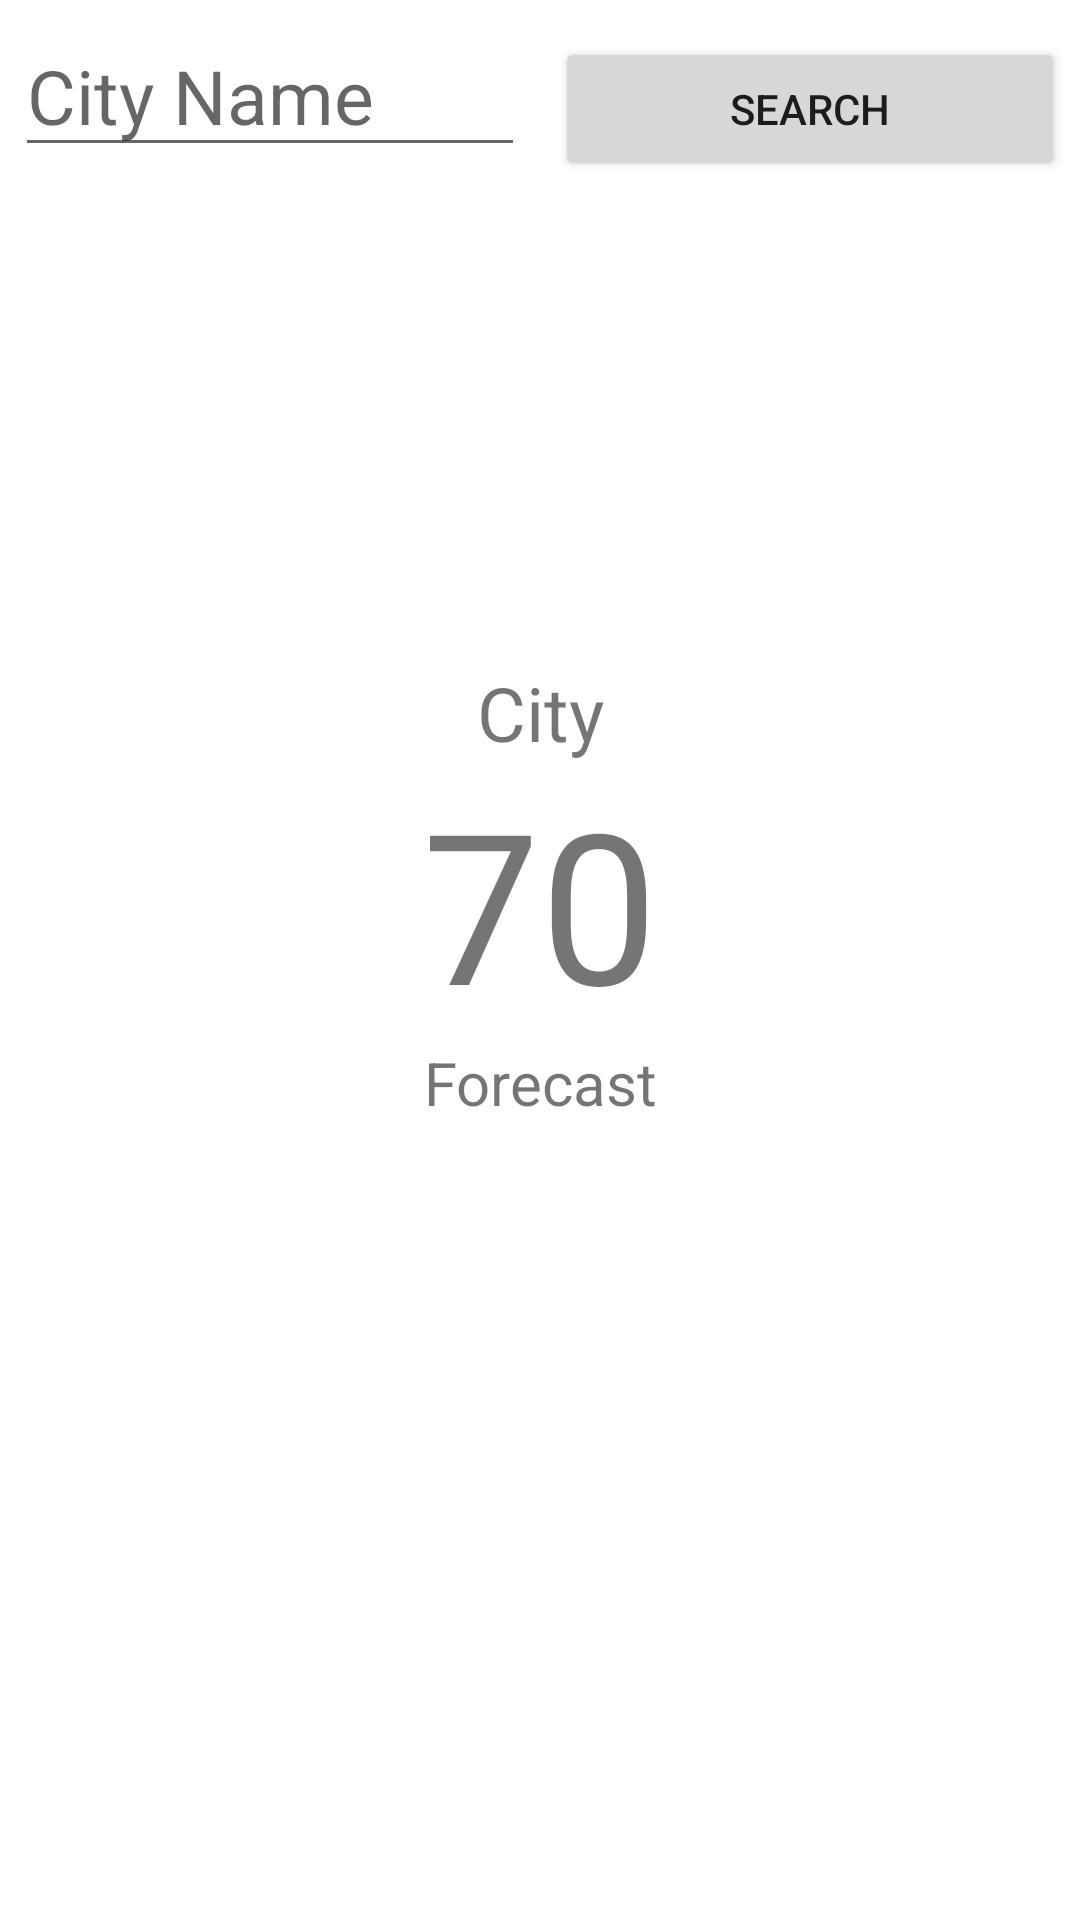

Produce the Android XML layout that renders to this screen, including the resource entries it uses.
<!-- AndroidManifest.xml: application theme Theme.Weather_OR_NOT -->
<!-- res/layout/activity_main.xml -->
<?xml version="1.0" encoding="utf-8"?>
<androidx.constraintlayout.widget.ConstraintLayout xmlns:android="http://schemas.android.com/apk/res/android"
    xmlns:app="http://schemas.android.com/apk/res-auto"
    xmlns:tools="http://schemas.android.com/tools"
    android:layout_width="match_parent"
    android:layout_height="match_parent"
    tools:context=".MainActivity">

    <LinearLayout
        android:id="@+id/searchBox"
        android:layout_width="match_parent"
        android:layout_height="wrap_content"
        app:layout_constraintEnd_toEndOf="parent"
        app:layout_constraintStart_toStartOf="parent"
        app:layout_constraintTop_toTopOf="parent">
        <EditText
            android:id="@+id/etSearch"
            android:layout_width="match_parent"
            android:layout_height="wrap_content"
            android:layout_margin="5dp"
            android:hint="@string/etCityHint"
            android:inputType="textPersonName"
            android:textSize="25sp"
            android:layout_weight="1" />
        <Button
            android:id="@+id/btnSearch"
            android:layout_width="match_parent"
            android:layout_height="wrap_content"
            android:layout_margin="5dp"
            android:text="@string/btnSearchText"
            android:layout_weight="1" />
    </LinearLayout>

    <ImageView
        android:id="@+id/ivWeather"
        android:layout_width="100dp"
        android:layout_height="100dp"
        android:layout_margin="40dp"
        app:layout_constraintEnd_toEndOf="parent"
        app:layout_constraintStart_toStartOf="parent"
        app:layout_constraintTop_toBottomOf="@id/searchBox" />

    <TextView
        android:id="@+id/txtCity"
        android:layout_width="match_parent"
        android:layout_height="wrap_content"
        android:layout_marginTop="20sp"
        android:gravity="center_horizontal"
        android:text="@string/city"
        android:textAlignment="center"
        android:textSize="25sp"
        app:layout_constraintTop_toBottomOf="@id/ivWeather" />

    <TextView
        android:id="@+id/txtTemp"
        android:layout_width="wrap_content"
        android:layout_height="wrap_content"
        android:gravity="center_horizontal"
        android:text="@string/placeHolderTemp"
        android:textAlignment="center"
        android:textSize="70sp"
        app:layout_constraintEnd_toEndOf="parent"
        app:layout_constraintStart_toStartOf="parent"
        app:layout_constraintTop_toBottomOf="@+id/txtCity" />

    <TextView
        android:id="@+id/txtForecast"
        android:layout_width="match_parent"
        android:layout_height="wrap_content"
        android:gravity="center_horizontal"
        android:text="@string/forecast"
        android:textAlignment="center"
        android:textSize="20sp"
        app:layout_constraintTop_toBottomOf="@id/txtTemp" />

    <androidx.recyclerview.widget.RecyclerView
        android:id="@+id/rvWeather"
        android:layout_width="match_parent"
        android:layout_height="0dp"
        android:layout_marginTop="20sp"
        app:layout_constraintEnd_toEndOf="parent"
        app:layout_constraintStart_toStartOf="parent"
        app:layout_constraintTop_toBottomOf="@id/txtForecast"
        app:layout_constraintBottom_toBottomOf="parent"
        tools:listitem="@layout/weather_item" />

</androidx.constraintlayout.widget.ConstraintLayout>
<!-- res/layout/weather_item.xml (included above) -->
<?xml version="1.0" encoding="utf-8"?>
<androidx.constraintlayout.widget.ConstraintLayout xmlns:android="http://schemas.android.com/apk/res/android"
    xmlns:app="http://schemas.android.com/apk/res-auto"
    xmlns:tools="http://schemas.android.com/tools"
    android:id="@+id/weather_item_container"
    android:layout_width="match_parent"
    android:layout_height="wrap_content">

    <ImageView
        android:id="@+id/ivWeatherItem"
        android:layout_width="50dp"
        android:layout_height="50dp"
        android:layout_margin="10dp"
        app:layout_constraintBottom_toBottomOf="parent"
        app:layout_constraintStart_toStartOf="parent"
        app:layout_constraintTop_toTopOf="parent"
        tools:srcCompat="@tools:sample/avatars" />

    <TextView
        android:id="@+id/txtCityItem"
        android:layout_width="wrap_content"
        android:layout_height="wrap_content"
        android:layout_margin="10dp"
        android:text="@string/city"
        app:layout_constraintBottom_toBottomOf="parent"
        app:layout_constraintEnd_toStartOf="@id/txtForecastItem"
        app:layout_constraintStart_toEndOf="@id/ivWeatherItem"
        app:layout_constraintTop_toTopOf="parent" />

    <TextView
        android:id="@+id/txtForecastItem"
        android:layout_width="wrap_content"
        android:layout_height="wrap_content"
        android:layout_margin="10dp"
        android:text="@string/forecast"
        app:layout_constraintBottom_toBottomOf="parent"
        app:layout_constraintStart_toEndOf="@id/txtCityItem"
        app:layout_constraintEnd_toStartOf="@id/txtTempItem"
        app:layout_constraintTop_toTopOf="parent" />

    <TextView
        android:id="@+id/txtTempItem"
        android:layout_width="wrap_content"
        android:layout_height="wrap_content"
        android:layout_margin="10dp"
        android:text="@string/temp"
        app:layout_constraintBottom_toBottomOf="parent"
        app:layout_constraintStart_toEndOf="@id/txtForecastItem"
        app:layout_constraintEnd_toEndOf="parent"
        app:layout_constraintTop_toTopOf="parent" />

</androidx.constraintlayout.widget.ConstraintLayout>
<!-- resources referenced by this layout -->
<resources>
  <string name="btnSearchText">Search</string>
  <string name="city">City</string>
  <string name="etCityHint">City Name</string>
  <string name="forecast">Forecast</string>
  <string name="placeHolderTemp">70</string>
  <string name="temp">Temp</string>
  <style name="Theme.Weather_OR_NOT" parent="Theme.MaterialComponents.DayNight.DarkActionBar">
          
          <item name="colorPrimary">@color/purple_500</item>
          <item name="colorPrimaryVariant">@color/purple_700</item>
          <item name="colorOnPrimary">@color/white</item>
          
          <item name="colorSecondary">@color/teal_200</item>
          <item name="colorSecondaryVariant">@color/teal_700</item>
          <item name="colorOnSecondary">@color/black</item>
          
          <item name="android:statusBarColor" tools:targetApi="l">?attr/colorPrimaryVariant</item>
          
      </style>
  <!-- not gathered from this repository: default colours our renderer supplied (Android Studio template values) -->
  <color name="purple_500">#FF6200EE</color>
  <color name="purple_700">#FF3700B3</color>
  <color name="teal_200">#FF03DAC5</color>
  <color name="teal_700">#FF018786</color>
  <color name="black">#FF000000</color>
  <color name="white">#FFFFFFFF</color>
</resources>
